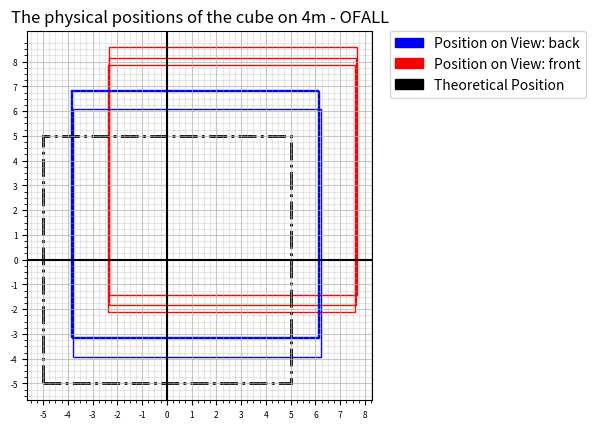

Write the Python code that produced this figure.
import matplotlib.pyplot as plt
import numpy as np
import matplotlib.patches as mpatches

origin_old = -5
length = 10

trial1_y_ofall = [0.38, 0.49, 0.36, 0.13, 0.09, 0.04]
trial1_x_ofall = [1.46, 1.39, 1.45, 0.36, 0.29, 0.27]
trial2_y_ofall = [0.64, 0.69, 0.76, 0.38, 0.42, 0.27]
trial2_x_ofall = [1.52, 1.54, 1.56, 0.46, 0.38, 0.34]
trial3_y_ofall = [2.37, 2.46, 2.69, 0.69, 0.86, 1.08]
trial3_x_ofall = [1.69, 1.61, 1.75, 0.93, 1.04, 0.91]
trial4_y_ofall = [3.57, 2.88, 3.15, 1.07, 1.83, 1.86]
trial4_x_ofall = [2.67, 2.61, 2.65, 1.21, 1.16, 1.12]

trial1_y_asa = [0.33, 0.42, 0.39, 0.09, 0.08, 0.06]
trial1_x_asa = [1.43, 1.41, 1.43, 0.44, 0.34, 0.41]
trial2_y_asa = [0.64, 0.69, 0.72, 0.37, 0.39, 0.48]
trial2_x_asa = [1.58, 1.61, 1.55, 0.39, 0.42, 0.31]
trial3_y_asa = [2.39, 2.81, 2.65, 0.56, 0.73, 1.21]
trial3_x_asa = [1.61, 1.63, 1.63, 0.94, 1.13, 0.93]
trial4_y_asa = [3.65, 3.29, 2.79, 2.11, 1.72, 1.69]
trial4_x_asa = [2.68, 2.74, 2.63, 1.24, 1.22, 1.15]

average_front_y_ofall = [0.41, 0.697, 2.507, 3.2]
average_front_x_ofall = [1.43, 1.54, 1.683, 2.643]
average_back_y_ofall = [0.0867, 0.3567, 0.8767, 1.5867]
average_back_x_ofall = [0.3067, 0.3933, 0.96, 1.1633]

average_front_y_asa = [0.38, 0.6833, 2.6167, 3.243]
average_front_x_asa = [1.423, 1.58, 1.6233, 2.6833]
average_back_y_asa = [0.0767, 0.4133, 0.833, 1.84]
average_back_x_asa = [0.3967, 0.3733, 1, 1.2033]

def draw_position(trial_x, trial_y, dist, type_1):
    plt.axes()
    fig, ax = plt.subplots()
    ax.set_aspect('equal')
    ax.grid(True, which='both')
    ax.axhline(y=0, color='k')
    ax.axvline(x=0, color='k')

    ax.set_xlim(-8, 9)
    ax.set_ylim(-8, 9)
    # Set major ticks for x axis
    major_xticks = np.arange(-8, 9, 1)

    # Set major ticks for y axis
    major_yticks = np.arange(-8, 9, 1)

    # I want minor ticks for x axis
    minor_xticks = np.arange(-8, 9, 0.25)

    # I want minor ticks for y axis
    minor_yticks = np.arange(-8, 9, 0.25)

    ax.tick_params(axis='both', which='major', labelsize=6)
    ax.tick_params(axis='both', which='minor', labelsize=0)

    ax.set_xticks(major_xticks)
    ax.set_xticks(minor_yticks, minor=True)

    ax.set_yticks(major_xticks)
    ax.set_yticks(minor_yticks, minor=True)

    ax.tick_params(which='both', direction='out')

    # Specify different settings for major and minor grids
    ax.grid(which='minor', alpha=0.3)
    ax.grid(which='major', alpha=0.7)

    handles, labels = ax.get_legend_handles_labels()
    ax.legend(handles, labels)

    plt.title("The physical positions of the cube on " + str(dist) + "m - " + type_1)
    for i in range(6):
        if i < 3:
            rectangle = plt.Rectangle((origin_old + trial_x[i], origin_old + trial_y[i]), length, length, fill=False, edgecolor=(1, 0, 0))
            plt.gca().add_patch(rectangle)
            plt.axis('scaled')
        else:
            rectangle = plt.Rectangle((origin_old + trial_x[i], origin_old + trial_y[i]), length, length, fill=False, edgecolor="blue")
            plt.gca().add_patch(rectangle)
            plt.axis('scaled')
    rectangle = plt.Rectangle((origin_old, origin_old), length, length, fill=False, edgecolor=(0, 0, 0), linewidth=2, linestyle="-.")
    plt.gca().add_patch(rectangle)

    plt.axis('scaled')

    red_patch = mpatches.Patch(color='blue', label='Position on View: back')
    blue_patch = mpatches.Patch(color='red', label='Position on View: front')
    black_patch = mpatches.Patch(color='black', label='Theoretical Position')
    plt.legend(handles=[red_patch, blue_patch, black_patch], loc="upper left", borderaxespad=0., bbox_to_anchor=(1.05, 1))

    plt.show()

def draw_bar(trial1_ofall, trial1_asa, view1, axis1):
    labels = ["1m", "2m", "3m", "4m"]
    x = np.arange(len(labels))
    width = 0.35
    fig, ax = plt.subplots()
    rects1 = ax.bar(x - width / 2, trial1_ofall, width, label="OFALL"+"_"+view1+"_"+axis1)
    rects2 = ax.bar(x + width / 2, trial1_asa, width, label="ASA"+"_"+view1+"_"+axis1)

    ax.set_ylabel('offsets (cm)')
    ax.set_title('The offsets on the ' + view1 + " view " + " of " + axis1 + "-axis " + "between ASA and OFALL in different distances")
    ax.set_xticks(x)
    ax.set_xticklabels(labels)
    ax.legend()

    autolabel(rects1, ax)
    autolabel(rects2, ax)

    fig.tight_layout()

    plt.show()

def autolabel(rects, ax):
    """Attach a text label above each bar in *rects*, displaying its height."""
    for rect in rects:
        height = rect.get_height()
        ax.annotate('{}'.format(height),
                    xy=(rect.get_x() + rect.get_width() / 2, height),
                    xytext=(0, 3),  # 3 points vertical offset
                    textcoords="offset points",
                    ha='center', va='bottom')


draw_position(trial4_x_ofall, trial4_y_ofall, 4, "OFALL")
#draw_bar(average_back_y_ofall, average_back_y_asa, "back", "y")
